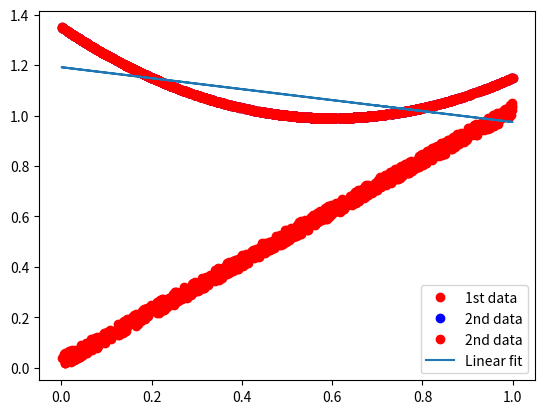

Write Python code to recreate this figure.
import numpy as np
from scipy.optimize import curve_fit as cf
import matplotlib.pyplot as plt

# Helper Code to Generate Trivial Datasets
def generate_dataset1():
    x = [np.random.rand() for i in range(1000)]
    y = [x[i] + 0.05*np.random.rand() for i in range(1000)]
    return [x, y]

def generate_dataset2():
    x = [np.random.rand() for i in range(1000)]
    y = [(0.5 - x[i])*(0.7 - x[i]) + 1 for i in range(1000)]
    return [np.array(x), np.array(y)]

[x1, y1] = generate_dataset1()
[x2, y2] = generate_dataset2()

# seeing the data before doing anything
plt.plot(x1, y1, "ro", label="1st data")
plt.plot(x2, y2, "bo", label= "2nd data")
plt.legend()
plt.show()


def linfunc(x, m, c):
    return m*x+c

pout, cout = cf(linfunc, x2, y2)
print(pout)
print(cout)

plt.plot(x2, y2, "ro", label="2nd data")
plt.plot(x2, linfunc(x2, pout[0], pout[1]), label= "Linear fit")
plt.legend()
plt.show()